Run: headless pygame with SDL's dummy video driver; simulated clock (each Clock.tick advances the game by its frame time, no real sleeping); random seed 0; keys injected as events and as key.get_pressed() state; no mouse input.
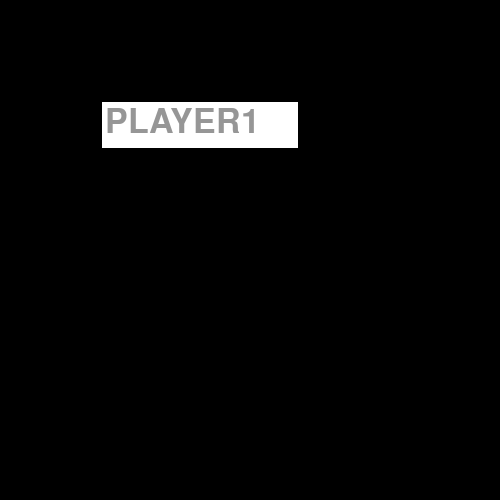
Frame 1 of 4 · flips 1–60 · no input
Frame 2 of 4 · flips 61–180 · tapped SPACE, RETURN · held RIGHT (→), D · screen unchanged from frame 1, image omitted
Frame 3 of 4 · flips 181–300 · held DOWN (↓), S · screen unchanged from frame 2, image omitted
Frame 4 of 4 · flips 301–420 · held LEFT (←), A, UP (↑), W · screen unchanged from frame 3, image omitted

The pygame program that drew these frames:

import pygame


class TextBox:
    text: str
    rect: pygame.Rect
    text_color: tuple[int, int, int]
    bg_color: tuple[int, int, int]
    border_color: tuple[int, int, int]
    border_width: int
    font: pygame.font.Font
    font_size: int
    max_chars: int
    is_focused: bool
    default_text: str
    default_text_color: tuple[int, int, int]

    def __init__(self, x: int, y: int, width: int, height: int, default_text: str, max_chars: int):
        self.text = ""
        self.rect = pygame.Rect(x, y, width, height)
        self.text_color = (0, 0, 0)
        self.bg_color = (255, 255, 255)
        self.border_color = (0, 0, 0)
        self.border_width = 2
        self.font_size = height
        self.font = pygame.font.SysFont("consolas", self.font_size)
        self.max_chars = max_chars
        self.is_focused = False
        self.default_text = default_text
        self.default_text_color = (150, 150, 150)

    def draw(self, screen: pygame.Surface):
        # Draw background
        pygame.draw.rect(screen, self.bg_color, self.rect)
        # Draw border
        pygame.draw.rect(screen, self.border_color, self.rect, self.border_width)
        # Draw text
        if self.text == "":
            text = self.font.render(self.default_text, True, self.default_text_color)
        else:
            text = self.font.render(self.text, True, self.text_color)
        screen.blit(text, (self.rect.x + 5, self.rect.y + 5))


if __name__ == '__main__':
    pygame.init()
    s = pygame.display.set_mode((500, 500))
    pygame.display.set_caption("TextBox")

    text_box = TextBox(100, 100, 200, 50, "PLAYER1", 15)

    run = True
    while run:
        for event in pygame.event.get():
            if event.type == pygame.QUIT:
                run = False
        s.fill((0, 0, 0))
        text_box.draw(s)
        pygame.display.update()

    pygame.quit()
